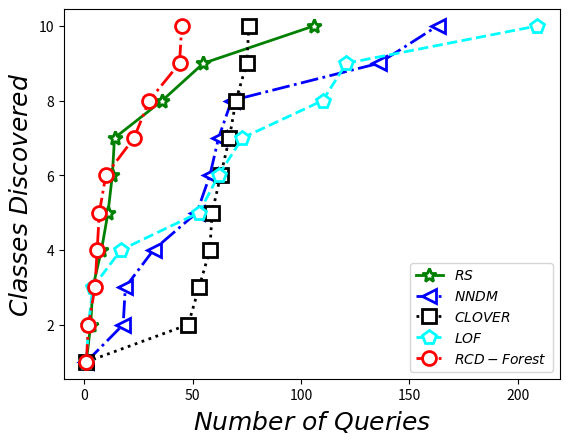

This figure's Python source:
import matplotlib.pyplot as plt
if __name__ == '__main__':
    # Customize font style
    font = {'family' : 'serif',
        'color'  : 'black',
        'weight' : 'normal',
        'size'   : 18,
        }
    # Glass
    # first line is data is from RS algorithm
    rs_class_num = [1,2,3,4,5,6,7,8,9,10]
    rs_query_times = [1,3,4,8,11,13,14,36,55,106]
    rs_line, = plt.plot(rs_query_times,rs_class_num, '-',color = 'green',
                        linewidth = 2,label=r'$RS$',
                        marker='*', markeredgecolor = 'green',
                        markerfacecolor ='white',markersize = 10,
                        markerfacecoloralt ='green',markeredgewidth = 2)

    # data from NNDM algorithm
    nndm_class_num = [1,2,3,4,5,6,7,8,9,10]
    nndm_query_times = [1,18,19,32,52,58,62,68,136,163]
    nndm_line, = plt.plot(nndm_query_times,nndm_class_num, '-.',linewidth = 2,
                          marker='<', label=r'$NNDM$',color = 'blue',
                          markeredgecolor = 'blue',markerfacecolor ='white',
                          markersize = 10,markerfacecoloralt ='green',
                          markeredgewidth = 2)

    # data from CLOVER algorithm
    clover_class_num = [1,2,3,4,5,6,7,8,9,10]
    clover_query_times = [1,48,53,58,59,63,67,70,75,76]
    clover_line, = plt.plot(clover_query_times,clover_class_num, ':',
                            linewidth = 2,marker='s', label=r'$CLOVER$',
                            color = 'black', markeredgecolor = 'black',
                            markerfacecolor ='white', markersize = 10,
                            markerfacecoloralt ='black',markeredgewidth = 2)

    # data from LOF algorithm
    lof_class_num = [1,2,3,4,5,6,7,8,9,10]
    lof_query_times = [1,2,4,17,53,62,73,110,121,209]
    lof_line, = plt.plot(lof_query_times,lof_class_num, '--',
                            linewidth = 2,marker='p', label=r'$LOF$',
                            color = 'cyan', markeredgecolor = 'cyan',
                            markerfacecolor ='white', markersize = 10,
                            markeredgewidth = 2)

    # data from RCD-Forest algorithm
    rcd_class_num = [1,2,3,4,5,6,7,8,9,10]
    rcd_query_times = [1,2,5,6,7,10,23,30,44,45]
    lof_line, = plt.plot(rcd_query_times,rcd_class_num, '-.',
                            linewidth = 2,marker='o', label=r'$RCD-Forest$',
                            color = 'red', markeredgecolor = 'red',
                            markerfacecolor ='white', markersize = 10,
                            markeredgewidth = 2)
    plt.xlabel(r"$Number$ $of$ $Queries$",fontdict = font)
    plt.ylabel(r"$Classes$ $Discovered$",fontdict = font,)
    plt.legend(loc = 4)

#plt.legend(handler_map={line1: HandlerLine2D(numpoints=4)})
plt.show()
